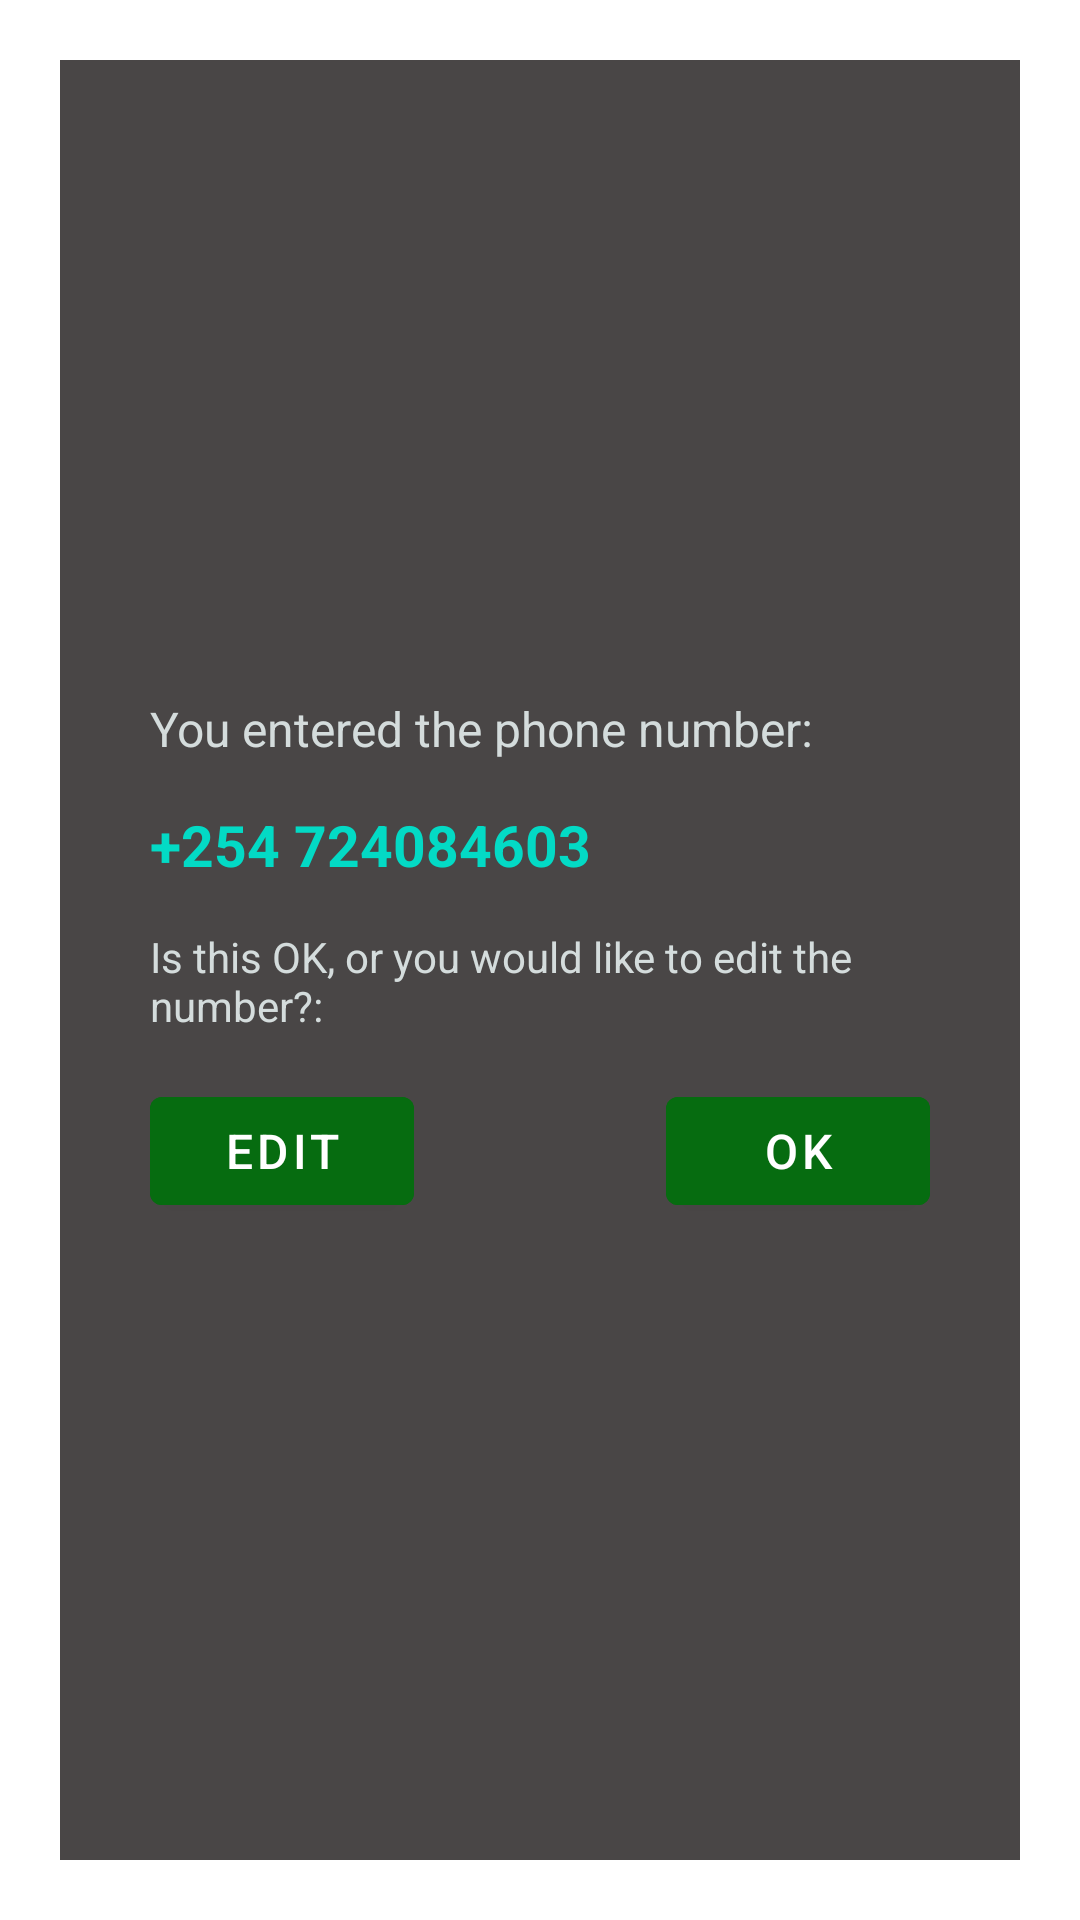

Android layout source for this screen:
<!-- AndroidManifest.xml: application theme Theme.Whatsapp -->
<!-- res/layout/confirm_phone_number_popup.xml -->
<?xml version="1.0" encoding="utf-8"?>
<LinearLayout xmlns:android="http://schemas.android.com/apk/res/android"
    android:layout_width="match_parent"
    android:layout_height="match_parent"
    xmlns:tools="http://schemas.android.com/tools"
    xmlns:app="http://schemas.android.com/apk/res-auto"
    android:orientation="vertical"
    tools:ignore="HardCodedText"
    android:padding="20dp"
    android:gravity="center">
    <LinearLayout
        android:layout_width="match_parent"
        android:layout_height="match_parent"
        android:orientation="vertical"
        android:gravity="center"
        android:background="#494646"
        android:padding="30dp"
        >
        <TextView
            android:layout_width="match_parent"
            android:layout_height="wrap_content"
            android:textColor="#D4DCDC"
            android:textSize="16sp"
            android:text="You entered the phone number:"
            />
        <TextView
            android:layout_width="match_parent"
            android:layout_height="wrap_content"
            android:text="+254 724084603"
            android:id="@+id/inputted_mobile_no"
            android:paddingTop="15dp"
            android:textColor="@color/teal_200"
            android:textStyle="bold"

            android:textSize="19sp"
            />
        <TextView
            android:layout_width="match_parent"
            android:layout_height="wrap_content"
            android:textColor="#D4DCDC"
            android:textSize="14sp"
            android:paddingVertical="15dp"
            android:text="Is this OK, or you would like to edit the number?:"
            />
        <LinearLayout
            android:layout_width="match_parent"
            android:layout_height="wrap_content"
            android:orientation="horizontal"
            >
            <com.google.android.material.button.MaterialButton
                android:layout_width="wrap_content"
                android:layout_height="wrap_content"
                android:text="EDIT"
                android:backgroundTint="#066C10"
                android:textSize="16sp"
                android:id="@+id/edit_phone_number"


                />
            <Space
                android:layout_width="0dp"
                android:layout_height="wrap_content"
                android:layout_weight="1"/>
            <com.google.android.material.button.MaterialButton
                android:layout_width="wrap_content"
                android:layout_height="wrap_content"
                android:text="OK"
                android:backgroundTint="#066C10"
                android:textSize="16sp"
                android:id="@+id/cancel_popup"
                />
        </LinearLayout>

    </LinearLayout>
</LinearLayout>
<!-- resources referenced by this layout -->
<resources>
  <color name="teal_200">#FF03DAC5</color>
  <style name="Theme.Whatsapp" parent="Theme.MaterialComponents.DayNight.DarkActionBar">
          
          <item name="colorPrimary">@color/purple_500</item>
          <item name="colorPrimaryVariant">@color/purple_700</item>
          <item name="colorOnPrimary">@color/white</item>
          
          <item name="colorSecondary">@color/teal_200</item>
          <item name="colorSecondaryVariant">@color/teal_700</item>
          <item name="colorOnSecondary">@color/black</item>
          
          <item name="android:statusBarColor">@android:color/background_dark</item>
  
          
      </style>
  <color name="purple_500">#FF6200EE</color>
  <color name="purple_700">#FF3700B3</color>
  <color name="white">#FFFFFFFF</color>
  <color name="teal_700">#FF018786</color>
  <color name="black">@android:color/background_dark</color>
</resources>
